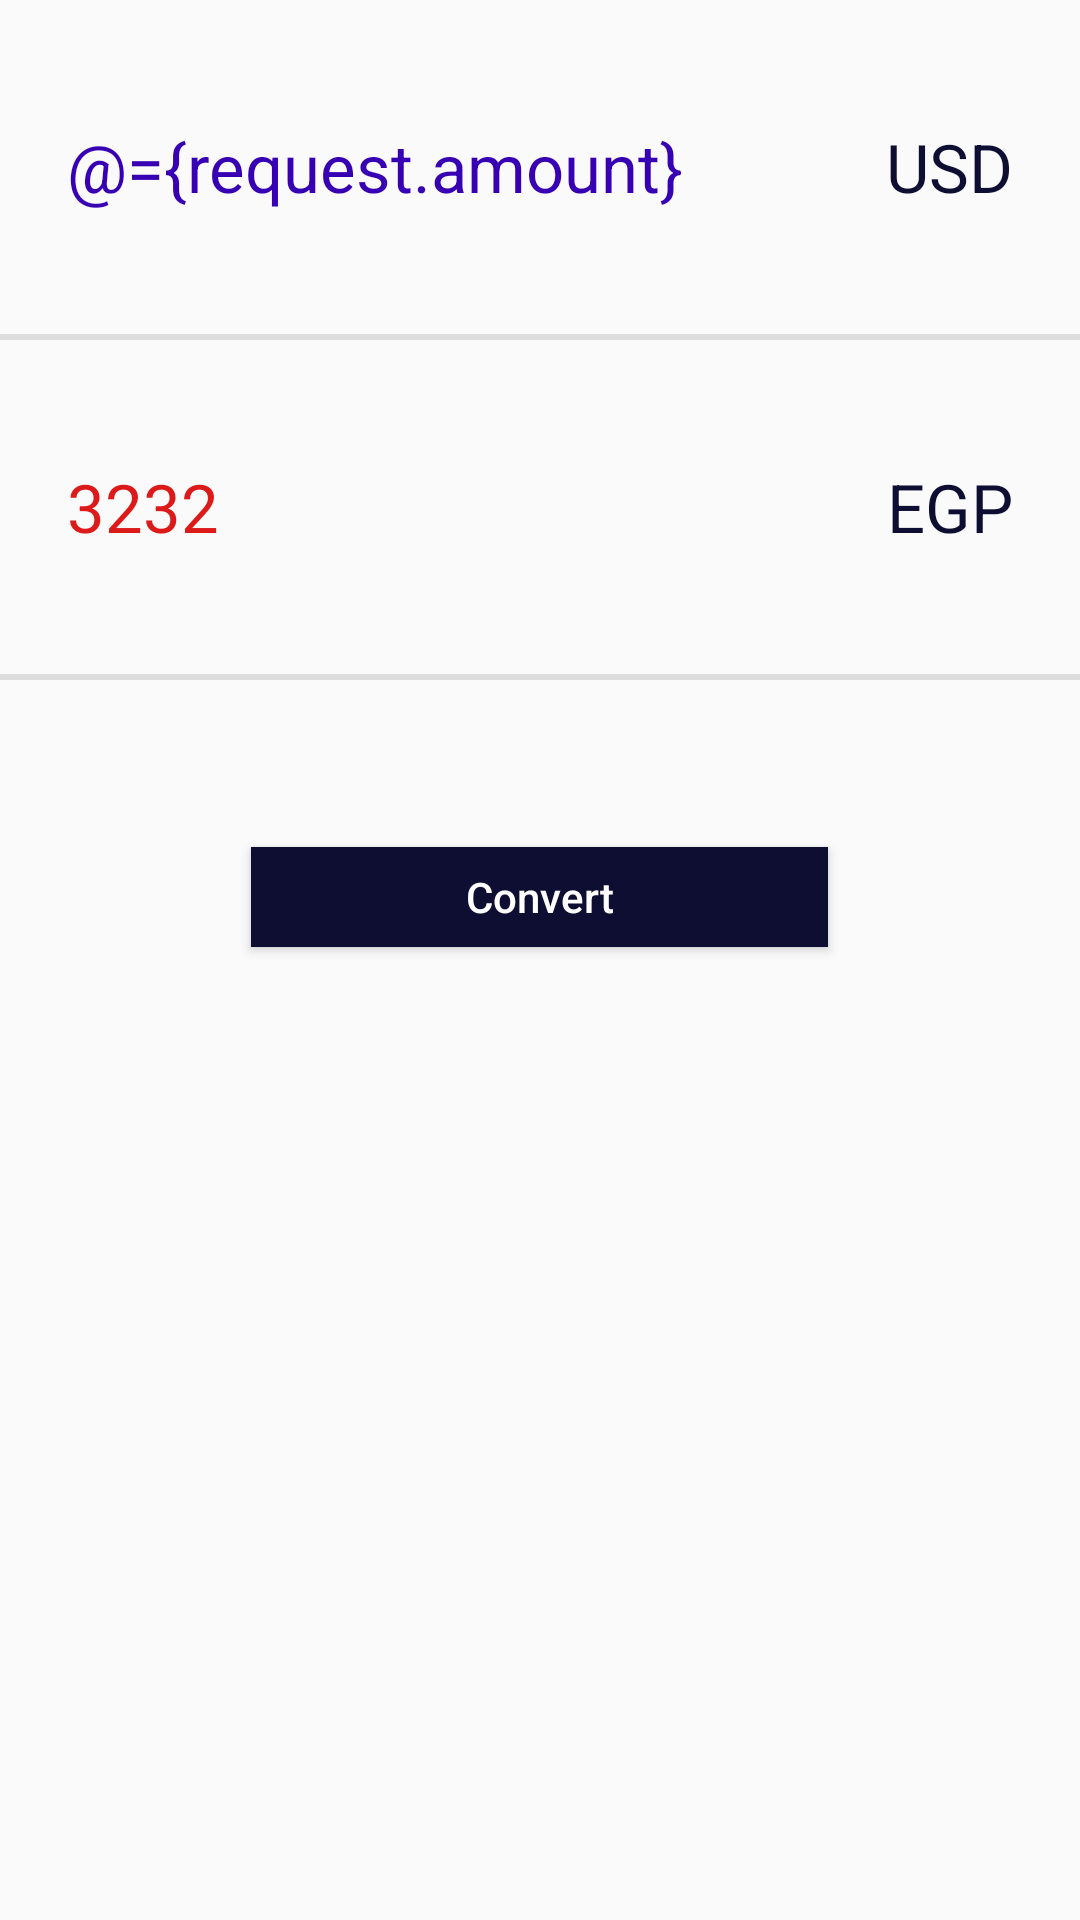

The Android layout XML behind this screen, and the referenced resources:
<!-- AndroidManifest.xml: application theme AppTheme -->
<!-- res/layout/converte_sheet.xml -->
<?xml version="1.0" encoding="utf-8"?>
<layout>
    <data>
        <variable
            name="viewModel"
            type="com.app.converter.ui.convert.ConvertRatesSheetViewModel" />
        <variable
            name="request"
            type="com.app.converter.model.entities.ConvertRateRequest" />
    </data>
    <LinearLayout xmlns:android="http://schemas.android.com/apk/res/android"
        xmlns:app="http://schemas.android.com/apk/res-auto"
        android:layout_width="match_parent"
        android:layout_height="match_parent"
        android:orientation="vertical">

        <LinearLayout
            android:id="@+id/layout_base_rate"
            android:layout_width="match_parent"
            android:layout_height="@dimen/dp100h"
            android:orientation="horizontal"
            app:layout_constraintEnd_toEndOf="parent"
            app:layout_constraintStart_toStartOf="parent"
            app:layout_constraintTop_toTopOf="parent">

            <EditText
                android:id="@+id/tv_base_rate_value"
                android:layout_width="wrap_content"
                android:layout_height="wrap_content"
                android:layout_gravity="center"
                android:layout_marginStart="@dimen/sp20"
                android:layout_weight="1"
                android:background="@null"
                android:gravity="start"
                android:hint="0.0"
                android:inputType="number"
                android:maxLines="1"
                android:text="@={request.amount}"
                android:textColor="@color/colorPrimaryDark"
                android:textSize="@dimen/sp20" />


            <TextView
                android:id="@+id/tv_base_rate_name"
                android:layout_width="wrap_content"
                android:layout_height="wrap_content"
                android:layout_gravity="center"
                android:layout_marginStart="@dimen/sp20"
                android:layout_marginEnd="@dimen/sp20"
                android:layout_weight="1"
                android:gravity="end"
                android:text="USD"
                android:textColor="@color/colorPrimary"
                android:textSize="@dimen/sp20" />


        </LinearLayout>

        <View

            android:layout_width="match_parent"
            android:layout_height="2dp"
            android:background="#ddd"
            app:layout_constraintBottom_toBottomOf="parent" />

        <LinearLayout
            android:id="@+id/layout_new_rate"
            android:layout_width="match_parent"
            android:layout_height="@dimen/dp100h"
            android:orientation="horizontal"
            app:layout_constraintEnd_toEndOf="parent"
            app:layout_constraintStart_toStartOf="parent"
            app:layout_constraintTop_toTopOf="parent">

            <TextView
                android:id="@+id/tv_new_rate_value"
                android:layout_width="wrap_content"
                android:layout_height="wrap_content"
                android:layout_gravity="center"
                android:layout_marginStart="@dimen/sp20"
                android:layout_marginEnd="@dimen/sp20"
                android:layout_weight="1"
                android:gravity="start"
                android:text="3232"
                android:textColor="@color/colorRed"
                android:textSize="@dimen/sp20" />

            <TextView
                android:id="@+id/tv_new_rate_name"
                android:layout_width="wrap_content"
                android:layout_height="wrap_content"
                android:layout_gravity="center"
                android:layout_marginStart="@dimen/sp20"
                android:layout_marginEnd="@dimen/sp20"
                android:layout_weight="1"
                android:gravity="end"
                android:text="EGP"
                android:textColor="@color/colorPrimary"
                android:textSize="@dimen/sp20" />

        </LinearLayout>

        <View
            android:layout_width="match_parent"
            android:layout_height="2dp"
            android:background="#ddd"
            app:layout_constraintBottom_toBottomOf="parent" />

        <Button
            android:id="@+id/btnConvert"
            android:layout_width="@dimen/dp150w"
            android:layout_height="@dimen/dp30h"
            android:onClick="@{()->viewModel.convertRate(request)}"
            android:layout_gravity="center"
            android:layout_marginTop="@dimen/dp50h"
            android:background="@color/colorPrimary"
            android:gravity="center"
            android:text="Convert"
            android:textAllCaps="false"
            android:textColor="@color/colorWhite" />
    </LinearLayout>
</layout>
<!-- resources referenced by this layout -->
<resources>
  <color name="colorPrimary">#0E0D32</color>
  <color name="colorPrimaryDark">#3700B3</color>
  <color name="colorRed">#DD1A1A</color>
  <color name="colorWhite">#ffffff</color>
  <dimen name="dp100h">111.37dp</dimen>
  <dimen name="dp150w">192.19dp</dimen>
  <dimen name="dp30h">33.41dp</dimen>
  <dimen name="dp50h">55.69dp</dimen>
  <dimen name="sp20">22.4sp</dimen>
  <style name="AppTheme" parent="Theme.AppCompat.Light.NoActionBar">
          
          <item name="colorPrimary">@color/colorPrimary</item>
          <item name="colorAccent">@color/colorAccent</item>
          <item name="colorPrimaryDark">@color/colorPrimaryDark</item>
          <item name="windowNoTitle">true</item>
          <item name="windowActionBar">false</item>
          <item name="android:windowFullscreen">true</item>
          <item name="android:windowContentOverlay">@null</item>
      </style>
  <color name="colorAccent">#0E0D32</color>
</resources>
